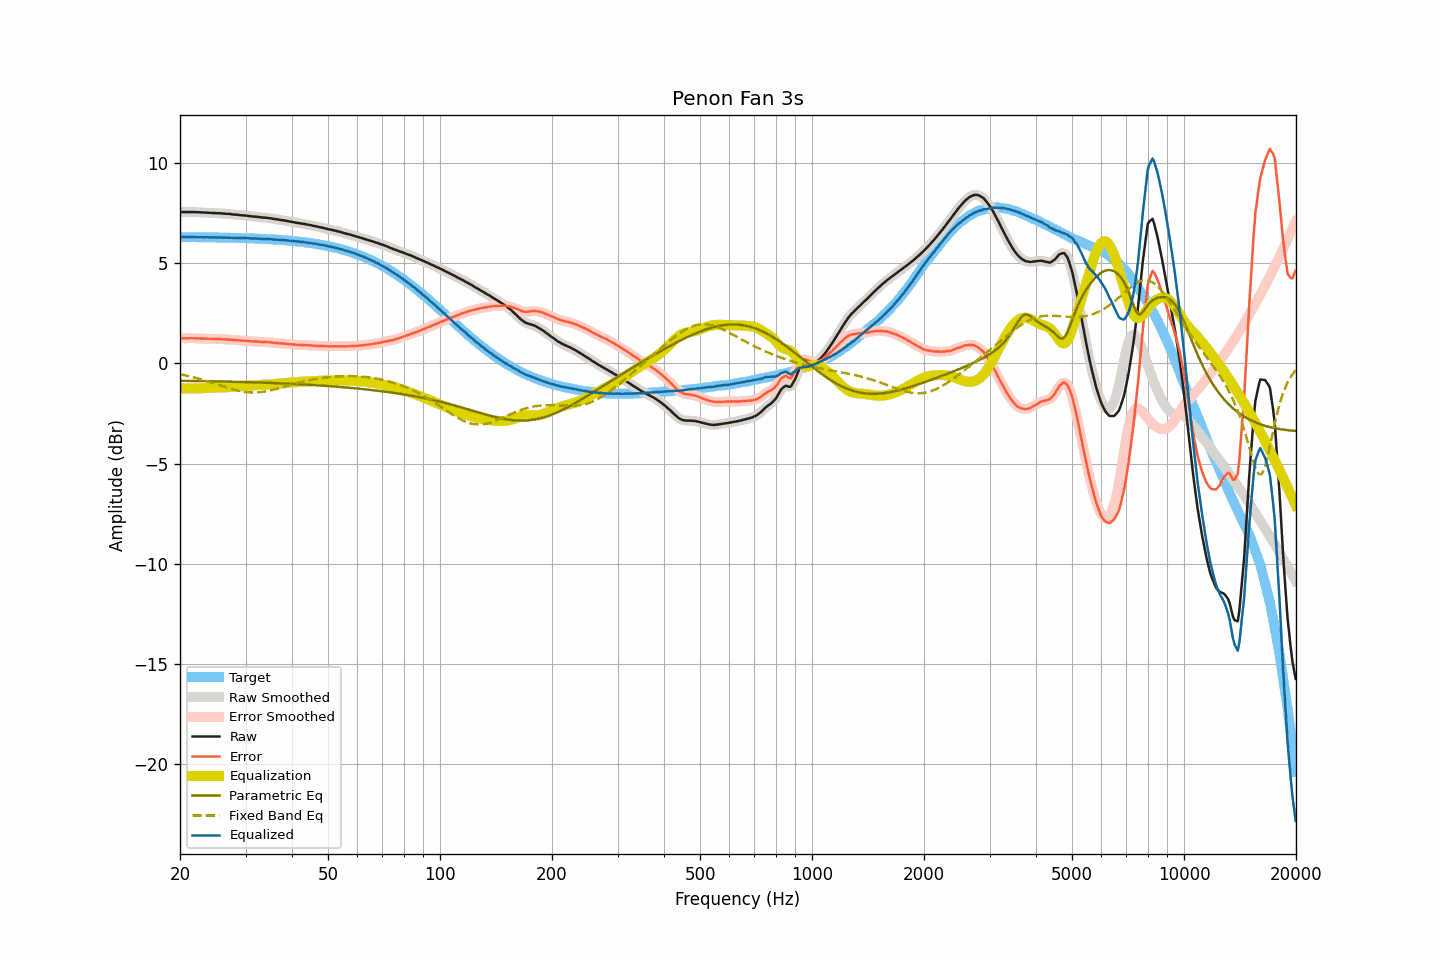

Data behind this chart, as committed beside it:
frequency, raw, smoothed, error, error_smoothed, equalization, parametric_eq, fixed_band_eq, equalized_raw, equalized_smoothed, target
20.00, 7.56, 7.55, 1.26, 1.26, -1.25, -0.87, -0.54, 6.31, 6.30, 6.30
20.20, 7.55, 7.55, 1.25, 1.25, -1.25, -0.87, -0.56, 6.30, 6.30, 6.30
20.40, 7.55, 7.55, 1.25, 1.25, -1.25, -0.87, -0.57, 6.29, 6.30, 6.30
20.61, 7.55, 7.55, 1.25, 1.25, -1.25, -0.87, -0.59, 6.29, 6.29, 6.30
20.81, 7.55, 7.55, 1.25, 1.25, -1.25, -0.87, -0.61, 6.29, 6.29, 6.30
21.02, 7.55, 7.55, 1.25, 1.25, -1.25, -0.87, -0.63, 6.29, 6.29, 6.30
21.23, 7.55, 7.55, 1.25, 1.25, -1.25, -0.87, -0.65, 6.29, 6.29, 6.29
21.44, 7.55, 7.55, 1.25, 1.25, -1.25, -0.87, -0.67, 6.30, 6.30, 6.29
21.66, 7.55, 7.55, 1.25, 1.25, -1.25, -0.88, -0.69, 6.30, 6.30, 6.29
21.87, 7.55, 7.54, 1.25, 1.25, -1.25, -0.88, -0.71, 6.30, 6.29, 6.29
22.09, 7.54, 7.54, 1.25, 1.25, -1.25, -0.88, -0.73, 6.29, 6.29, 6.29
22.31, 7.54, 7.54, 1.25, 1.25, -1.25, -0.88, -0.75, 6.29, 6.29, 6.29
22.54, 7.54, 7.53, 1.25, 1.24, -1.24, -0.88, -0.77, 6.29, 6.29, 6.29
22.76, 7.53, 7.53, 1.24, 1.24, -1.24, -0.88, -0.79, 6.29, 6.29, 6.29
22.99, 7.53, 7.52, 1.24, 1.24, -1.24, -0.88, -0.82, 6.29, 6.29, 6.29
23.22, 7.52, 7.52, 1.23, 1.23, -1.23, -0.89, -0.84, 6.28, 6.29, 6.29
23.45, 7.52, 7.52, 1.23, 1.23, -1.23, -0.89, -0.86, 6.29, 6.29, 6.29
23.69, 7.52, 7.51, 1.23, 1.23, -1.23, -0.89, -0.89, 6.29, 6.29, 6.28
23.92, 7.51, 7.51, 1.22, 1.23, -1.22, -0.89, -0.91, 6.28, 6.28, 6.28
24.16, 7.51, 7.50, 1.22, 1.22, -1.22, -0.89, -0.94, 6.28, 6.28, 6.28
24.40, 7.50, 7.50, 1.22, 1.22, -1.22, -0.89, -0.96, 6.28, 6.28, 6.28
24.65, 7.50, 7.50, 1.22, 1.22, -1.22, -0.89, -0.99, 6.28, 6.28, 6.28
24.89, 7.50, 7.49, 1.22, 1.21, -1.22, -0.90, -1.02, 6.28, 6.28, 6.28
25.14, 7.49, 7.49, 1.21, 1.21, -1.21, -0.90, -1.04, 6.27, 6.28, 6.28
25.39, 7.49, 7.49, 1.21, 1.21, -1.21, -0.90, -1.07, 6.28, 6.28, 6.28
25.65, 7.49, 7.48, 1.21, 1.21, -1.21, -0.90, -1.10, 6.28, 6.28, 6.27
25.91, 7.48, 7.48, 1.20, 1.20, -1.20, -0.90, -1.12, 6.27, 6.27, 6.27
26.16, 7.47, 7.47, 1.20, 1.20, -1.20, -0.90, -1.15, 6.27, 6.27, 6.27
26.43, 7.47, 7.46, 1.20, 1.19, -1.20, -0.91, -1.18, 6.27, 6.27, 6.27
26.69, 7.46, 7.46, 1.19, 1.19, -1.19, -0.91, -1.20, 6.27, 6.27, 6.27
26.96, 7.46, 7.45, 1.19, 1.19, -1.19, -0.91, -1.23, 6.27, 6.27, 6.27
27.23, 7.45, 7.45, 1.18, 1.18, -1.18, -0.91, -1.25, 6.27, 6.27, 6.26
27.50, 7.44, 7.44, 1.17, 1.17, -1.17, -0.91, -1.28, 6.26, 6.26, 6.26
27.77, 7.43, 7.43, 1.17, 1.17, -1.17, -0.92, -1.30, 6.26, 6.26, 6.26
28.05, 7.42, 7.42, 1.16, 1.16, -1.16, -0.92, -1.32, 6.25, 6.26, 6.26
28.33, 7.42, 7.41, 1.16, 1.16, -1.16, -0.92, -1.34, 6.26, 6.26, 6.26
28.62, 7.41, 7.41, 1.15, 1.15, -1.15, -0.92, -1.36, 6.26, 6.26, 6.25
28.90, 7.40, 7.40, 1.14, 1.14, -1.14, -0.92, -1.38, 6.25, 6.25, 6.25
29.19, 7.39, 7.39, 1.14, 1.14, -1.14, -0.93, -1.39, 6.25, 6.25, 6.25
29.48, 7.38, 7.38, 1.13, 1.13, -1.13, -0.93, -1.41, 6.24, 6.25, 6.25
29.78, 7.38, 7.37, 1.13, 1.13, -1.13, -0.93, -1.42, 6.25, 6.25, 6.25
30.08, 7.37, 7.37, 1.12, 1.12, -1.12, -0.93, -1.43, 6.25, 6.24, 6.24
30.38, 7.36, 7.36, 1.12, 1.12, -1.12, -0.94, -1.44, 6.24, 6.24, 6.24
30.68, 7.35, 7.35, 1.11, 1.11, -1.11, -0.94, -1.45, 6.24, 6.24, 6.24
30.99, 7.34, 7.34, 1.10, 1.10, -1.10, -0.94, -1.45, 6.23, 6.23, 6.23
31.30, 7.33, 7.33, 1.10, 1.10, -1.10, -0.94, -1.45, 6.23, 6.23, 6.23
31.61, 7.32, 7.32, 1.09, 1.09, -1.09, -0.95, -1.45, 6.22, 6.23, 6.23
31.93, 7.32, 7.31, 1.09, 1.09, -1.09, -0.95, -1.45, 6.23, 6.23, 6.22
32.24, 7.31, 7.31, 1.09, 1.09, -1.08, -0.95, -1.45, 6.22, 6.22, 6.22
32.57, 7.30, 7.30, 1.08, 1.08, -1.08, -0.95, -1.44, 6.22, 6.22, 6.22
32.89, 7.29, 7.29, 1.07, 1.07, -1.07, -0.96, -1.43, 6.21, 6.21, 6.21
33.22, 7.28, 7.28, 1.07, 1.07, -1.07, -0.96, -1.42, 6.21, 6.21, 6.21
33.55, 7.27, 7.27, 1.06, 1.06, -1.07, -0.96, -1.41, 6.20, 6.20, 6.21
33.89, 7.27, 7.26, 1.06, 1.06, -1.06, -0.97, -1.40, 6.21, 6.20, 6.20
34.23, 7.26, 7.26, 1.06, 1.06, -1.06, -0.97, -1.39, 6.20, 6.20, 6.20
34.57, 7.25, 7.25, 1.05, 1.06, -1.05, -0.97, -1.37, 6.20, 6.20, 6.19
34.92, 7.24, 7.24, 1.05, 1.05, -1.05, -0.97, -1.35, 6.19, 6.19, 6.19
35.27, 7.23, 7.22, 1.04, 1.04, -1.04, -0.98, -1.33, 6.19, 6.18, 6.18
35.62, 7.21, 7.21, 1.03, 1.03, -1.03, -0.98, -1.31, 6.17, 6.18, 6.18
35.97, 7.20, 7.20, 1.02, 1.02, -1.03, -0.98, -1.29, 6.17, 6.17, 6.17
... 635 more rows
